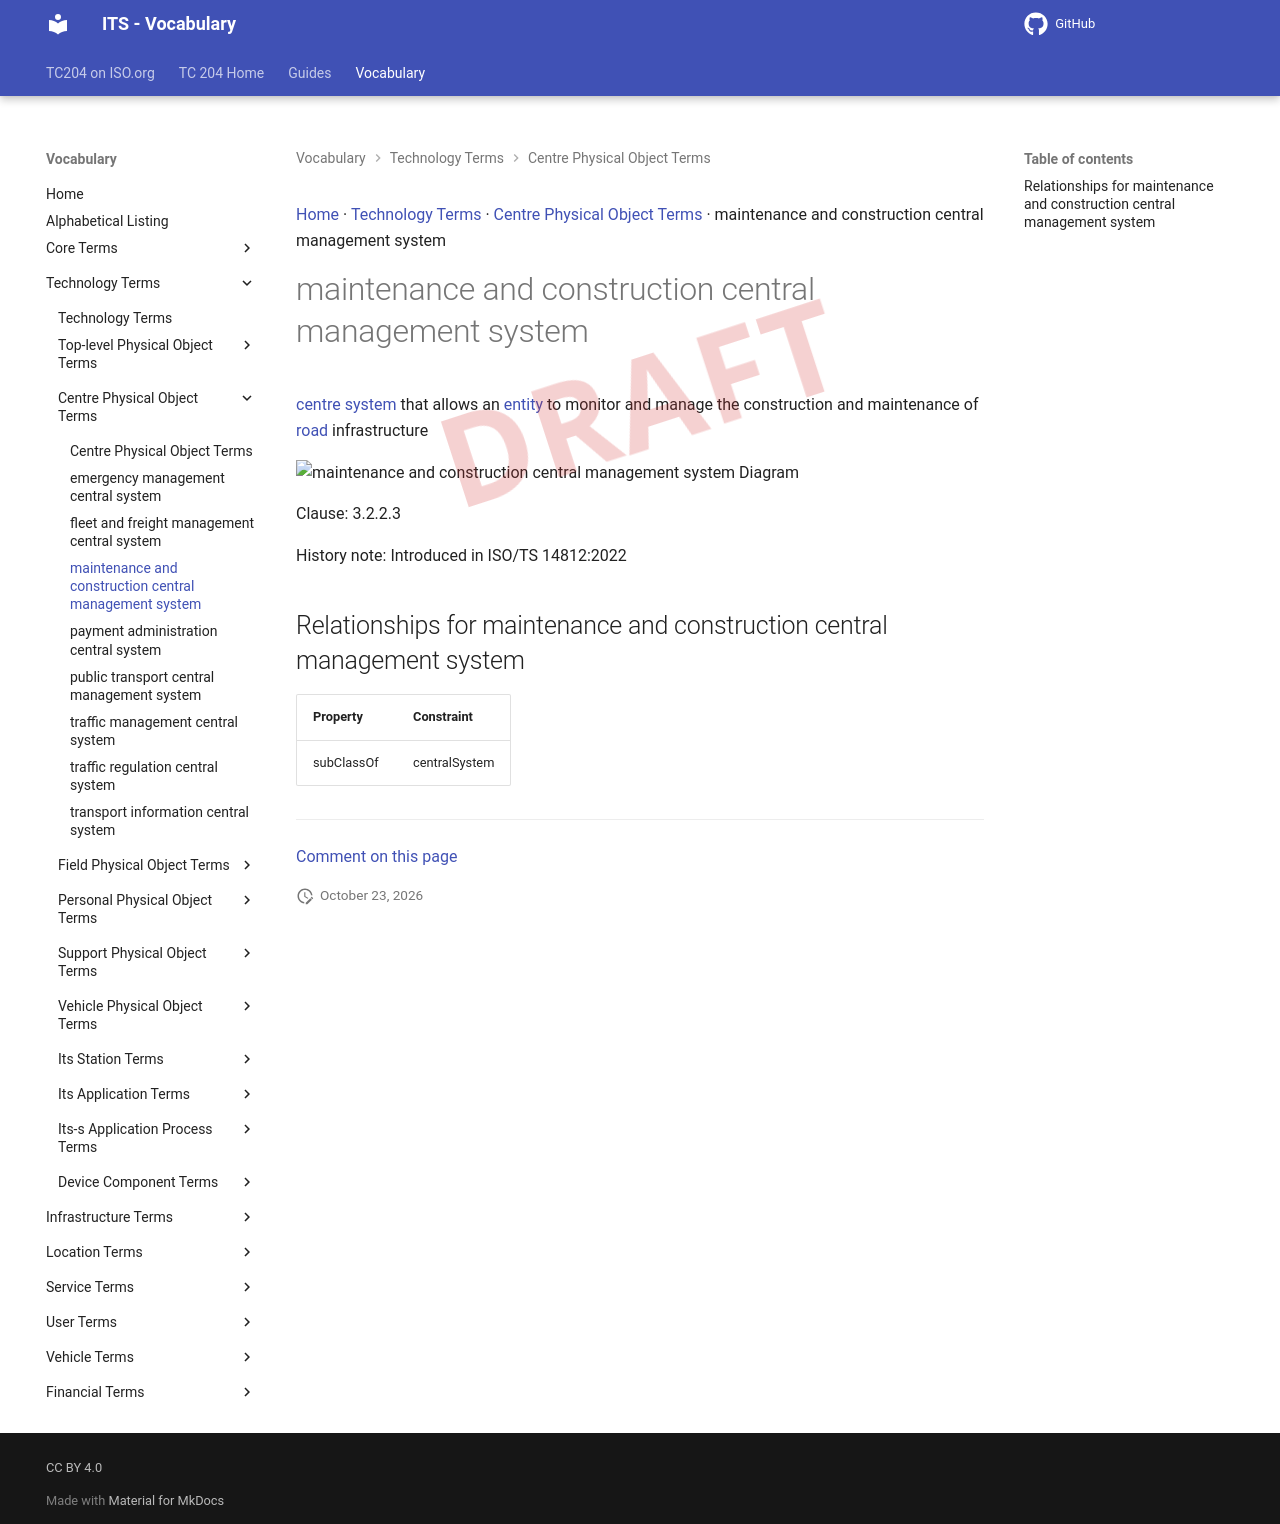

repository: ISO-TC204/iso14812 · page: v1.1.2-alpha.5/terms/maintenance and construction central management system/index.html · generator: mkdocs

[Home](../index.md) · [Technology Terms](groups/Technology Terms.md) · [Centre Physical Object Terms](patterns/Centre Physical Object Terms.md) · maintenance and construction central management system

# maintenance and construction central management system

<div class="draft4-watermark" aria-hidden="true"></div>

[centre system](central system.md) that allows an [entity](entity.md) to monitor and manage the construction and maintenance of [road](road.md) infrastructure

<object type="image/svg+xml" data="../../diagrams/maintenance and construction central management system.dot.svg">
    <img alt="maintenance and construction central management system Diagram" src="../../diagrams/maintenance and construction central management system.dot.png" /> <!-- Fallback for non-SVG browsers -->
</object>

Clause: 3.2.2.3

History note: Introduced in ISO/TS 14812:2022

## Relationships for maintenance and construction central management system

| Property | Constraint |
| --- | --- |
| subClassOf | centralSystem |


---

[Comment on this page](https://github.com/ISO-TC204/iso14812/issues/new?template=page-feedback.yml&title=%5BPage+feedback%5D+maintenance+and+construction+central+management+system&page-title=maintenance+and+construction+central+management+system&page-path=terms%2Fmaintenance+and+construction+central+management+system.md)
